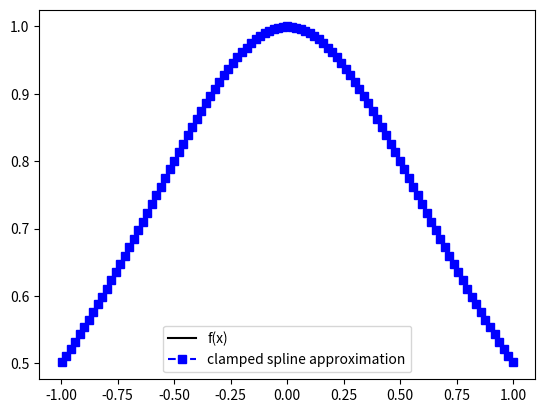
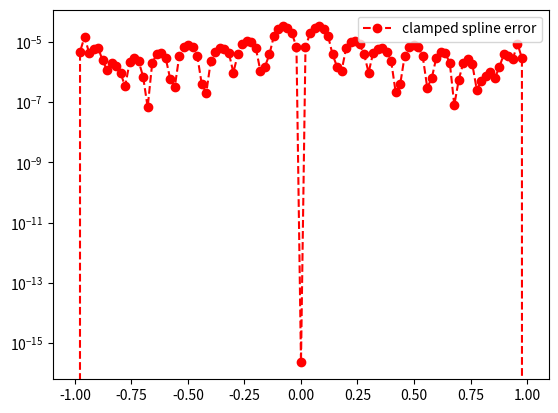

Generate these figures, in order, with matplotlib:
import matplotlib.pyplot as plt
import numpy as np
import math
from numpy.linalg import inv 
from numpy.linalg import norm


def driver():
    
    f = lambda x: 1./(1.+x**2)
    a = -5
    b = 5
    
    
    ''' number of intervals'''
    Nint = 20
    # xint = np.linspace(a,b,Nint+1)

    ''' create chebychev nodes '''
    xint = np.flip(np.array([np.cos(((2*i)-1)*np.pi/(2*Nint + 2)) for i in range(1,Nint+2)]))
    
    yint = f(xint)

    ''' create points you want to evaluate at'''
    Neval = 100
    xeval =  np.linspace(xint[0],xint[Nint],Neval+1)

    
    
    (M,C,D) = create_natural_spline(yint,xint,Nint)
    
    print('M =', M)
#    print('C =', C)
#    print('D=', D)
    
    yeval = eval_cubic_spline(xeval,Neval,xint,Nint,M,C,D)
    
#    print('yeval = ', yeval)
    
    ''' evaluate f at the evaluation points'''
    fex = f(xeval)
        
    nerr = norm(fex-yeval)
    print('nerr = ', nerr)


    err = abs(yeval-fex)
       

    plt.figure()
    plt.plot(xeval,fex,'black',label='f(x)')
    plt.plot(xeval,yeval,'bs--',label='clamped spline approximation') 
    plt.legend()

    plt.figure()
    plt.semilogy(xeval,err,'ro--',label='clamped spline error')
    plt.legend()
    plt.show()
    
def create_natural_spline(yint,xint,N):

#    create the right  hand side for the linear system
    b = np.zeros(N+1)
#  vector values
    h = np.zeros(N+1)  
    for i in range(1,N):
       hi = xint[i]-xint[i-1]
       hip = xint[i+1] - xint[i]
       b[i] = (yint[i+1]-yint[i])/hip - (yint[i]-yint[i-1])/hi
       h[i-1] = hi
       h[i] = hip

#  create matrix so you can solve for the M values
# This is made by filling one row at a time 
    A = np.zeros((N+1,N+1))
    A[0][0] = h[0]/3
    A[0][1] = h[0]/6
    for j in range(1,N):
       A[j][j-1] = h[j-1]/6
       A[j][j] = (h[j]+h[j-1])/3 
       A[j][j+1] = h[j]/6
    A[N][N-1] = h[N]/6
    A[N][N] = h[N-1]/3

    Ainv = inv(A)
    
    M  = Ainv.dot(b)

#  Create the linear coefficients
    C = np.zeros(N)
    D = np.zeros(N)
    for j in range(N):
       C[j] = yint[j]/h[j]-h[j]*M[j]/6
       D[j] = yint[j+1]/h[j]-h[j]*M[j+1]/6
    return(M,C,D)
       
def eval_local_spline(xeval,xi,xip,Mi,Mip,C,D):
# Evaluates the local spline as defined in class
# xip = x_{i+1}; xi = x_i
# Mip = M_{i+1}; Mi = M_i

    hi = xip-xi
    yeval = (Mi*(xip-xeval)**3 +(xeval-xi)**3*Mip)/(6*hi) \
            + C*(xip-xeval) + D*(xeval-xi)
    return yeval 
    
    
def  eval_cubic_spline(xeval,Neval,xint,Nint,M,C,D):
    
    yeval = np.zeros(Neval+1)
    
    for j in range(Nint):
        '''find indices of xeval in interval (xint(jint),xint(jint+1))'''
        '''let ind denote the indices in the intervals'''
        atmp = xint[j]
        btmp= xint[j+1]
        
#   find indices of values of xeval in the interval
        ind= np.where((xeval >= atmp) & (xeval <= btmp))
        xloc = xeval[ind]

# evaluate the spline
        yloc = eval_local_spline(xloc,atmp,btmp,M[j],M[j+1],C[j],D[j])
#        print('yloc = ', yloc)
#   copy into yeval
        yeval[ind] = yloc

    return(yeval)
           
driver()               

